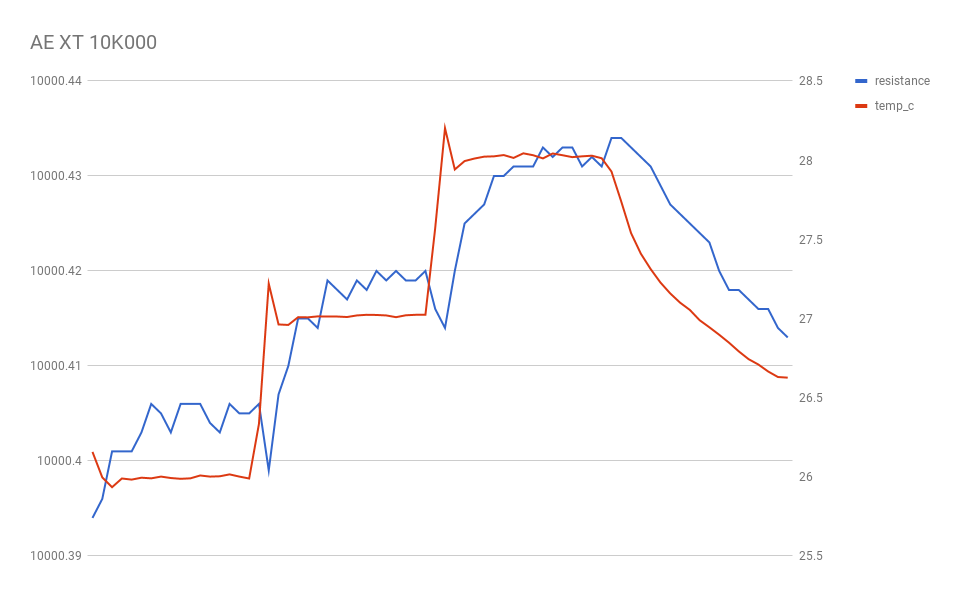

The data file committed next to this chart (first rows):
resistance, temp_c
10000, 26.16
10000, 26
10000, 25.93
10000, 25.99
10000, 25.98
10000, 25.99
10000, 25.99
10000, 26
10000, 25.99
10000, 25.99
10000, 25.99
10000, 26.01
10000, 26
10000, 26
10000, 26.02
10000, 26
10000, 25.99
10000, 26.33
10000, 27.22
10000, 26.96
10000, 26.96
10000, 27.01
10000, 27.01
10000, 27.01
10000, 27.01
10000, 27.01
10000, 27.01
10000, 27.02
10000, 27.02
10000, 27.02
10000, 27.02
10000, 27.01
10000, 27.02
10000, 27.02
10000, 27.02
10000, 27.57
10000, 28.2
10000, 27.94
10000, 27.99
10000, 28.01
10000, 28.02
10000, 28.02
10000, 28.03
10000, 28.01
10000, 28.04
10000, 28.03
10000, 28.01
10000, 28.04
10000, 28.03
10000, 28.02
10000, 28.02
10000, 28.03
10000, 28.01
10000, 27.93
10000, 27.74
10000, 27.54
10000, 27.41
10000, 27.31
10000, 27.23
10000, 27.16
... 12 more rows
